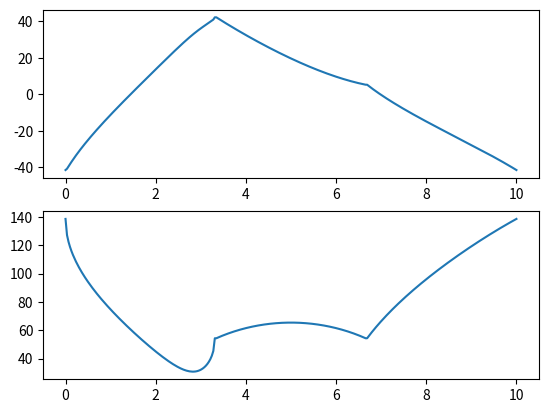
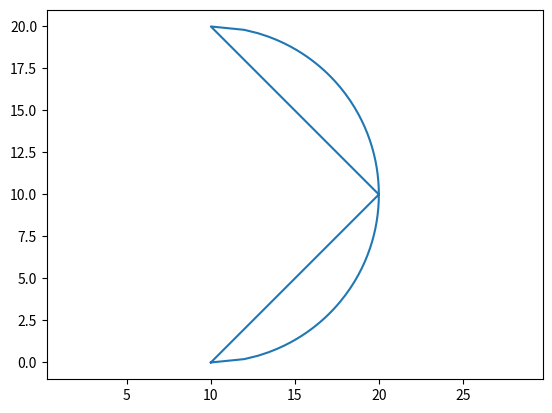

Python code for these plots, in order:
#B6022488 นายธัญสิทธิ์ อัครนราธิวัฒน์
import numpy as np # Import Math Lib

import matplotlib.pyplot as plt # Import Plot Lib

np.set_printoptions(precision=3) # ให้แสดงผลเป็นทศนิยม 3 ตำแหน่ง

#Robot Parameter
L1 =15
L2=10

# Defind Path
# สมการวงกลม x=sqrt((10)**2-(y-10)**2)+10 
# เริ่มจาก y= 0 ไปถึง y=20

y1 = np.linspace(0, 20, 101)
x1 = np.sqrt((10)**2-(y1-10)**2)+10
print(x1)
x2 = np.linspace(10, 20, 101)
y2 = -x2+30

x3= np.linspace(20, 10, 101)
y3= x3-10

x=np.concatenate((x1,x2,x3),axis=None)
y=np.concatenate((y1,y2,y3),axis=None)
tt = np.linspace(0,10,303)


print(x,'\n',y)
# Inverse Kinematic
def qq2(x,y):
    
    cq2=(x**2+y**2-L1**2-L2**2)/(2*L1*L2)
    sq2=np.sqrt(1-cq2**2)
    qq2 = np.arctan2(sq2,cq2)
    return qq2

q2 = qq2(x,y)

def qq1(x,y,q2):
    k1 = L1+L2*np.cos(q2)
    k2 = L2*np.sin(q2)
    qq1=np.arctan2(y,x)-np.arctan2(k2,k1)
    return qq1
q1 = qq1(x,y,q2)
#

for i in range(101):
    if np.sqrt(q1[i]**2)<0.00005:
        q1[i]=0.0
#

print(q1*180/np.pi,'\n',q2*180/np.pi)        

# Plot q1 & q2 with time

fig1 = plt.figure()

ax1 = fig1.add_subplot(211)
ax1.plot(tt,q1*180/np.pi)

ax2 = fig1.add_subplot(212)
ax2.plot(tt,q2*180/np.pi)
plt.show(block=False)

# Forward kinematic
xx=L1*np.cos(q1)+L2*np.cos(q1+q2)
yy=L1*np.sin(q1)+L2*np.sin(q1+q2)

fig2=plt.figure()
plt.plot(xx,yy)
plt.axis('equal')
plt.show()
